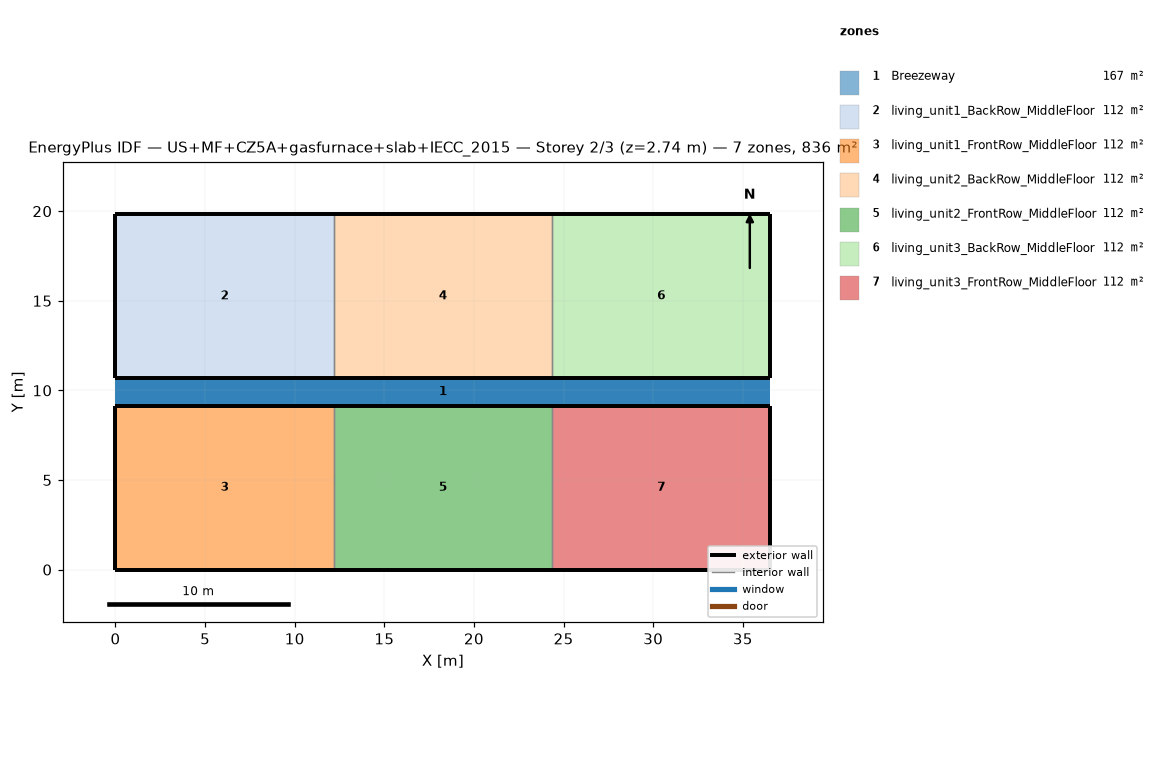
=== STOREY PLAN SPEC (per zone: floor XY polygon, exterior-wall plan segments, windows/doors) ===
zone 1: Breezeway  (167.0 m²)
  floor: (36.54, 9.16) (0.00, 9.16) (0.00, 10.68) (36.54, 10.68)
  floor: (36.54, 9.16) (0.00, 9.16) (0.00, 10.68) (36.54, 10.68)
  floor: (36.54, 9.16) (0.00, 9.16) (0.00, 10.68) (36.54, 10.68)
zone 2: living_unit1_BackRow_MiddleFloor  (111.5 m²)
  floor: (12.18, 10.68) (0.00, 10.68) (0.00, 19.84) (12.18, 19.84)
  exterior wall: (0.00, 10.68) – (12.18, 10.68)  [12.2 m]
  exterior wall: (12.18, 19.84) – (0.00, 19.84)  [12.2 m]
  exterior wall: (0.00, 19.84) – (0.00, 10.68)  [9.2 m]
  interior walls: 1
zone 3: living_unit1_FrontRow_MiddleFloor  (111.5 m²)
  floor: (12.18, 0.00) (0.00, 0.00) (0.00, 9.16) (12.18, 9.16)
  exterior wall: (0.00, 0.00) – (12.18, 0.00)  [12.2 m]
  exterior wall: (12.18, 9.16) – (0.00, 9.16)  [12.2 m]
  exterior wall: (0.00, 9.16) – (0.00, 0.00)  [9.2 m]
  interior walls: 1
zone 4: living_unit2_BackRow_MiddleFloor  (111.5 m²)
  floor: (24.36, 10.68) (12.18, 10.68) (12.18, 19.84) (24.36, 19.84)
  exterior wall: (12.18, 10.68) – (24.36, 10.68)  [12.2 m]
  exterior wall: (24.36, 19.84) – (12.18, 19.84)  [12.2 m]
  interior walls: 2
zone 5: living_unit2_FrontRow_MiddleFloor  (111.5 m²)
  floor: (24.36, 0.00) (12.18, 0.00) (12.18, 9.16) (24.36, 9.16)
  exterior wall: (12.18, 0.00) – (24.36, 0.00)  [12.2 m]
  exterior wall: (24.36, 9.16) – (12.18, 9.16)  [12.2 m]
  interior walls: 2
zone 6: living_unit3_BackRow_MiddleFloor  (111.5 m²)
  floor: (36.54, 10.68) (24.36, 10.68) (24.36, 19.84) (36.54, 19.84)
  exterior wall: (24.36, 10.68) – (36.54, 10.68)  [12.2 m]
  exterior wall: (36.54, 10.68) – (36.54, 19.84)  [9.2 m]
  exterior wall: (36.54, 19.84) – (24.36, 19.84)  [12.2 m]
  interior walls: 1
zone 7: living_unit3_FrontRow_MiddleFloor  (111.5 m²)
  floor: (36.54, 0.00) (24.36, 0.00) (24.36, 9.16) (36.54, 9.16)
  exterior wall: (24.36, 0.00) – (36.54, 0.00)  [12.2 m]
  exterior wall: (36.54, 0.00) – (36.54, 9.16)  [9.2 m]
  exterior wall: (36.54, 9.16) – (24.36, 9.16)  [12.2 m]
  interior walls: 1

=== DERIVED (storey summary) ===
Building: US+MF+CZ5A+gasfurnace+slab+IECC_2015
Storey: 2 of 3  (floor level z = 2.74 m)
Storey gross floor area: 836.2 m²
Zones on this storey: 7
  - Breezeway: floor 167.0 m²
  - living_unit1_BackRow_MiddleFloor: floor 111.5 m²; exterior wall 33.5 m (86.9 m²); WWR 0.0%
  - living_unit1_FrontRow_MiddleFloor: floor 111.5 m²; exterior wall 33.5 m (86.9 m²); WWR 0.0%
  - living_unit2_BackRow_MiddleFloor: floor 111.5 m²; exterior wall 24.4 m (63.1 m²); WWR 0.0%
  - living_unit2_FrontRow_MiddleFloor: floor 111.5 m²; exterior wall 24.4 m (63.1 m²); WWR 0.0%
  - living_unit3_BackRow_MiddleFloor: floor 111.5 m²; exterior wall 33.5 m (86.9 m²); WWR 0.0%
  - living_unit3_FrontRow_MiddleFloor: floor 111.5 m²; exterior wall 33.5 m (86.9 m²); WWR 0.0%
Zone adjacency (shared interzone walls):
  - living_unit1_BackRow_MiddleFloor ↔ living_unit2_BackRow_MiddleFloor
  - living_unit1_FrontRow_MiddleFloor ↔ living_unit2_FrontRow_MiddleFloor
  - living_unit2_BackRow_MiddleFloor ↔ living_unit3_BackRow_MiddleFloor
  - living_unit2_FrontRow_MiddleFloor ↔ living_unit3_FrontRow_MiddleFloor